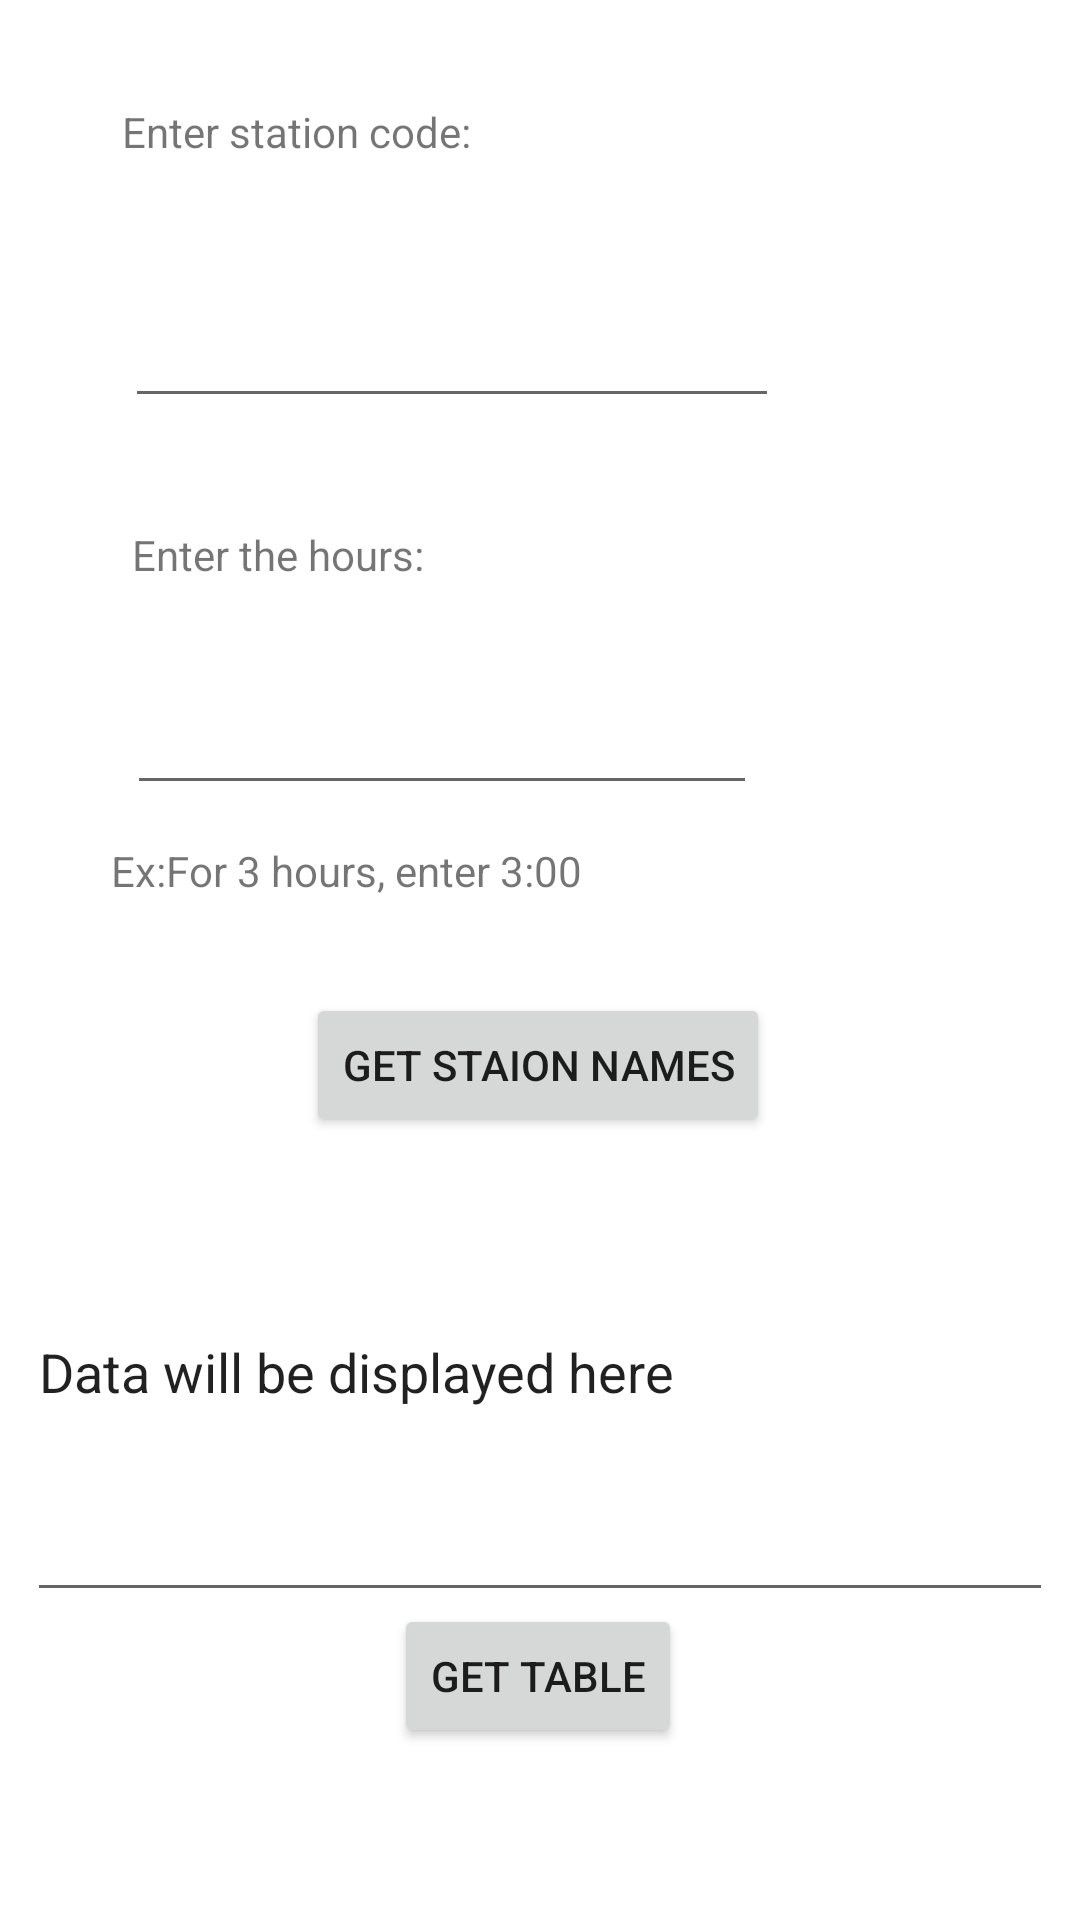

Android layout source for this screen:
<!-- AndroidManifest.xml: application theme Theme.RakeLinkManager -->
<!-- res/layout/activity_lie_over_hours.xml -->
<?xml version="1.0" encoding="utf-8"?>
<androidx.constraintlayout.widget.ConstraintLayout xmlns:android="http://schemas.android.com/apk/res/android"
    xmlns:app="http://schemas.android.com/apk/res-auto"
    xmlns:tools="http://schemas.android.com/tools"
    android:layout_width="match_parent"
    android:layout_height="match_parent"
    tools:context=".LieOverHours">

    <EditText
        android:id="@+id/statcode"
        android:layout_width="218dp"
        android:layout_height="48dp"
        android:ems="10"
        android:inputType="textPersonName"
        app:layout_constraintBottom_toBottomOf="parent"
        app:layout_constraintEnd_toEndOf="parent"
        app:layout_constraintHorizontal_bias="0.293"
        app:layout_constraintStart_toStartOf="parent"
        app:layout_constraintTop_toTopOf="parent"
        app:layout_constraintVertical_bias="0.154" />

    <TextView
        android:id="@+id/textView3"
        android:layout_width="223dp"
        android:layout_height="37dp"
        android:text="Enter station code:"
        app:layout_constraintBottom_toBottomOf="parent"
        app:layout_constraintEnd_toEndOf="parent"
        app:layout_constraintHorizontal_bias="0.297"
        app:layout_constraintStart_toStartOf="parent"
        app:layout_constraintTop_toTopOf="parent"
        app:layout_constraintVertical_bias="0.057" />

    <TextView
        android:id="@+id/textView6"
        android:layout_width="188dp"
        android:layout_height="40dp"
        android:text="Enter the hours:"
        app:layout_constraintBottom_toBottomOf="parent"
        app:layout_constraintEnd_toEndOf="parent"
        app:layout_constraintHorizontal_bias="0.255"
        app:layout_constraintStart_toStartOf="parent"
        app:layout_constraintTop_toTopOf="parent"
        app:layout_constraintVertical_bias="0.292" />

    <Button
        android:id="@+id/button12"
        android:layout_width="wrap_content"
        android:layout_height="wrap_content"
        android:onClick="displayhours"
        android:text="Get staion names"
        app:layout_constraintBottom_toBottomOf="parent"
        app:layout_constraintEnd_toEndOf="parent"
        app:layout_constraintHorizontal_bias="0.497"
        app:layout_constraintStart_toStartOf="parent"
        app:layout_constraintTop_toTopOf="parent"
        app:layout_constraintVertical_bias="0.559" />

    <EditText
        android:id="@+id/textview1"
        android:layout_width="342dp"
        android:layout_height="163dp"
        android:ems="10"
        android:inputType="textPersonName"
        android:text="Data will be displayed here"
        app:layout_constraintBottom_toBottomOf="parent"
        app:layout_constraintEnd_toEndOf="parent"
        app:layout_constraintHorizontal_bias="0.492"
        app:layout_constraintStart_toStartOf="parent"
        app:layout_constraintTop_toTopOf="parent"
        app:layout_constraintVertical_bias="0.785" />

    <Button
        android:id="@+id/button13"
        android:layout_width="wrap_content"
        android:layout_height="wrap_content"
        android:onClick="parsejson"
        android:text="Get Table"
        app:layout_constraintBottom_toBottomOf="parent"
        app:layout_constraintEnd_toEndOf="parent"
        app:layout_constraintHorizontal_bias="0.498"
        app:layout_constraintStart_toStartOf="parent"
        app:layout_constraintTop_toTopOf="parent"
        app:layout_constraintVertical_bias="0.903" />

    <EditText
        android:id="@+id/hours"
        android:layout_width="wrap_content"
        android:layout_height="wrap_content"
        android:ems="10"
        android:inputType="time"
        app:layout_constraintBottom_toBottomOf="parent"
        app:layout_constraintEnd_toEndOf="parent"
        app:layout_constraintHorizontal_bias="0.283"
        app:layout_constraintStart_toStartOf="parent"
        app:layout_constraintTop_toTopOf="parent"
        app:layout_constraintVertical_bias="0.379" />

    <TextView
        android:id="@+id/textView23"
        android:layout_width="261dp"
        android:layout_height="27dp"
        android:text="Ex:For 3 hours, enter 3:00"
        app:layout_constraintBottom_toBottomOf="parent"
        app:layout_constraintEnd_toEndOf="parent"
        app:layout_constraintHorizontal_bias="0.373"
        app:layout_constraintStart_toStartOf="parent"
        app:layout_constraintTop_toTopOf="parent"
        app:layout_constraintVertical_bias="0.458" />

</androidx.constraintlayout.widget.ConstraintLayout>
<!-- resources referenced by this layout -->
<resources>
  <style name="Theme.RakeLinkManager" parent="Theme.MaterialComponents.DayNight.DarkActionBar">
          
          <item name="colorPrimary">@color/purple_500</item>
          <item name="colorPrimaryVariant">@color/purple_700</item>
          <item name="colorOnPrimary">@color/white</item>
          
          <item name="colorSecondary">@color/teal_200</item>
          <item name="colorSecondaryVariant">@color/teal_700</item>
          <item name="colorOnSecondary">@color/black</item>
          
          <item name="android:statusBarColor" tools:targetApi="l">?attr/colorPrimaryVariant</item>
          
      </style>
  <!-- not gathered from this repository: default colours our renderer supplied (Android Studio template values) -->
  <color name="purple_500">#FF6200EE</color>
  <color name="purple_700">#FF3700B3</color>
  <color name="teal_200">#FF03DAC5</color>
  <color name="teal_700">#FF018786</color>
  <color name="black">#FF000000</color>
  <color name="white">#FFFFFFFF</color>
</resources>
